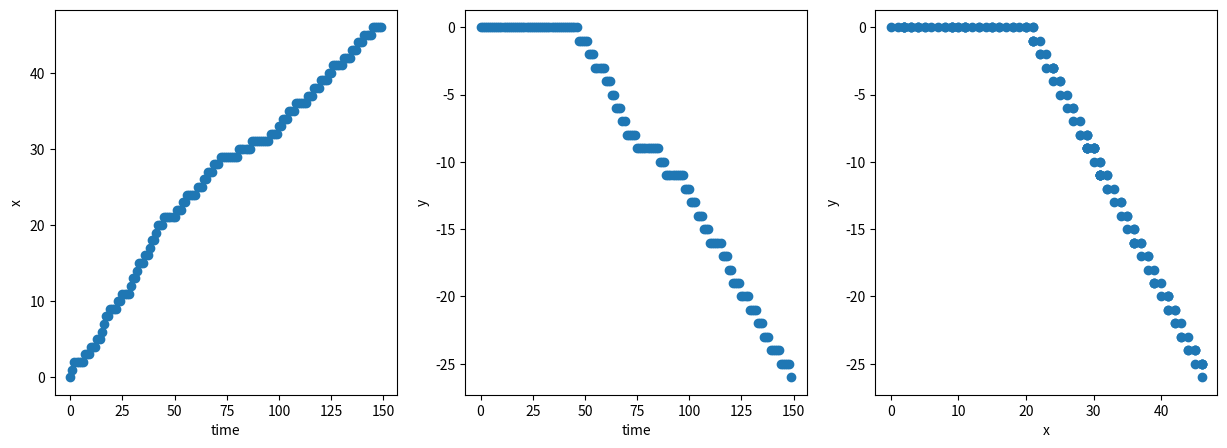

Reproduce this figure in Python.
import numpy as np
import matplotlib.pyplot as plt


class TransitionFunction:

    def __init__(self, *args, **kwargs):
        pass

    def transition(self, state, action):
        """ Must be defined by child class"""
        pass
    
    
class TwoDRandomWalk(TransitionFunction):
    """
    Two dimensional random walk

    Expected Statespace is the integers^2
    Expectation actions are {(0,1), (0,-1), (1, 0), (-1, 0), (0, 0}
    which describe the directions to move on the grid

    The transition function is a bernoulli random variable with parameter p
    x -> x + a with probability p
    x -> x with probability (1 - p)
    
    """
    def __init__(self, p, *args, **kwargs):
        self.p = p
        super().__init__(args, kwargs)
        
    def transition(self, state, action):

        if np.random.rand() < self.p:
            next_state = state + action
        else:
            next_state = state

        return next_state

class StageCost:

    def __init__(self, *args, **kwargs):
        pass

class QuadraticCost(StageCost):

    def __init__(self, Q, offset, R,  *args, **kwargs):
        self.Q = Q
        self.offset = offset
        self.R = R
        super().__init__(args, kwargs)

    def evaluate(self, x, u):
        resid = x - self.offset
        out1 = np.dot(resid, np.dot(Q, resid))
        out2 = np.dot(u, np.dot(self.R, u))
        return out1 + out2

class Policy:

    def __init__(self, *args, **kwargs):
        pass

class BangBangPolicy(Policy):

    def __init__(self, target):
        self.target = target

    def evaluate(self, state):

        dists = np.abs(state - target)
        indmax = np.argmax(dists)
        action = np.zeros((self.target.shape[0]))
        action[indmax] = - np.sign(state[indmax] - target[indmax])
        return action
        
class MarkovDecisionProcess:

    def __init__(self, transitionfunction, stagecost):
        self.trans = transitionfunction
        self.stagecost = stagecost
        
    def simulate(self, x, policy, nsteps):

        result = [x]
        costs = []
        for ii in range(1, nsteps):
            action = policy.evaluate(result[-1])
            result.append(self.trans.transition(result[-1], action))
            costs.append(self.stagecost.evaluate(result[-1], action))

        return result, costs

if __name__ == "__main__":

    target = np.array([50.0, -30.0])
    Q = np.array([[1.0, 0.0], [0.0, 1.0]])
    R = np.zeros((2, 2))
    stagecost = QuadraticCost(Q, target, R)

    p = 0.5
    transitionfunction = TwoDRandomWalk(p)

    policy = BangBangPolicy(target)
    
    mdp = MarkovDecisionProcess(transitionfunction, stagecost)

    nsteps = 150
    x0 = np.array([0.0, 0.0])
    res, costs = mdp.simulate(x0, policy, nsteps)

    res = np.array(res)
    print("res.shape", res.shape)

    f, (ax1, ax2, ax3) = plt.subplots(1,3, figsize=(15, 5))

    ax1.plot(res[:, 0], 'o')
    ax1.set_ylabel('x')
    ax1.set_xlabel('time')

    ax2.plot(res[:, 1], 'o')
    ax2.set_ylabel('y')
    ax2.set_xlabel('time')

    ax3.plot(res[:, 0], res[:, 1], 'o')
    ax3.set_ylabel('y')
    ax3.set_xlabel('x')
    
    plt.show()
    # for ii in range()a    
    
    
